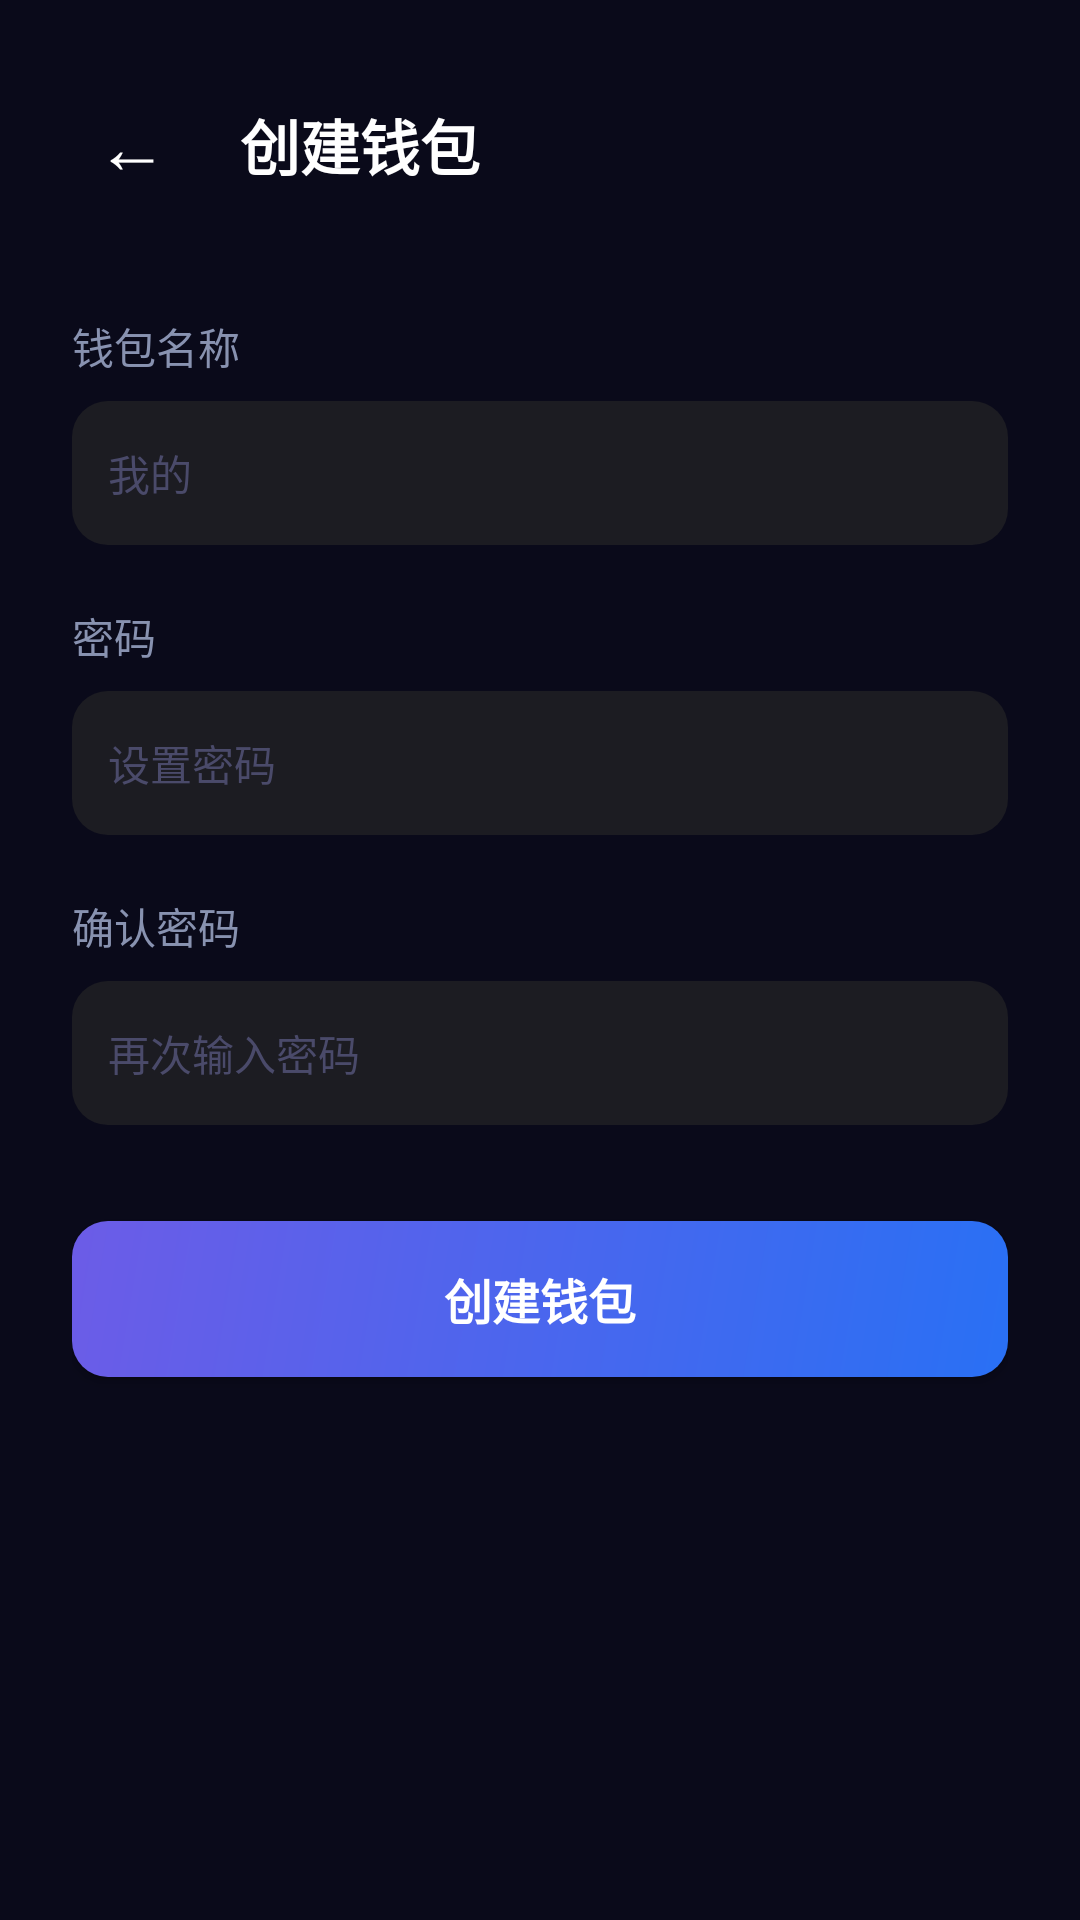

Layout XML and referenced resources for this Android screen:
<!-- AndroidManifest.xml: application theme AppTheme -->
<!-- res/layout/activity_setup.xml -->
<?xml version="1.0" encoding="utf-8"?>
<ScrollView xmlns:android="http://schemas.android.com/apk/res/android"
    android:layout_width="match_parent"
    android:layout_height="match_parent"
    android:background="#0a0a1a"
    android:fillViewport="true">

    <LinearLayout
        android:layout_width="match_parent"
        android:layout_height="wrap_content"
        android:orientation="vertical"
        android:padding="24dp">

        <LinearLayout
            android:layout_width="match_parent"
            android:layout_height="wrap_content"
            android:orientation="horizontal"
            android:gravity="center_vertical"
            android:layout_marginBottom="32dp">

            <TextView
                android:id="@+id/btnBack"
                android:layout_width="wrap_content"
                android:layout_height="wrap_content"
                android:text="←"
                android:textColor="#ffffff"
                android:textSize="24sp"
                android:padding="8dp" />

            <TextView
                android:id="@+id/tvTitle"
                android:layout_width="wrap_content"
                android:layout_height="wrap_content"
                android:text="@string/text_create_wallet_2"
                android:textColor="#ffffff"
                android:textSize="20sp"
                android:textStyle="bold"
                android:layout_marginStart="16dp" />
        </LinearLayout>

        <TextView
            android:id="@+id/labelMnemonic"
            android:layout_width="wrap_content"
            android:layout_height="wrap_content"
            android:text="@string/str_mnemonic_private_key"
            android:textColor="#8892b0"
            android:textSize="14sp"
            android:visibility="gone"
            android:layout_marginBottom="8dp" />

        <EditText
            android:id="@+id/etMnemonic"
            android:layout_width="match_parent"
            android:layout_height="wrap_content"
            android:hint="@string/str_enter_mnemonic_or_private"
            android:textColor="#ffffff"
            android:textColorHint="#4a4a6a"
            android:textSize="14sp"
            android:background="@drawable/input_background"
            android:padding="16dp"
            android:minLines="3"
            android:gravity="top"
            android:visibility="gone"
            android:layout_marginBottom="20dp" />

        <TextView
            android:layout_width="wrap_content"
            android:layout_height="wrap_content"
            android:text="@string/str_wallet_name"
            android:textColor="#8892b0"
            android:textSize="14sp"
            android:layout_marginBottom="8dp" />

        <EditText
            android:id="@+id/etWalletName"
            android:layout_width="match_parent"
            android:layout_height="48dp"
            android:hint="@string/str_punyaku_2"
            android:textColor="#ffffff"
            android:textColorHint="#4a4a6a"
            android:textSize="14sp"
            android:background="@drawable/input_background"
            android:padding="12dp"
            android:singleLine="true"
            android:layout_marginBottom="20dp" />

        <TextView
            android:layout_width="wrap_content"
            android:layout_height="wrap_content"
            android:text="@string/str_password"
            android:textColor="#8892b0"
            android:textSize="14sp"
            android:layout_marginBottom="8dp" />

        <EditText
            android:id="@+id/etPassword"
            android:layout_width="match_parent"
            android:layout_height="48dp"
            android:hint="@string/str_setsimplepassword"
            android:textColor="#ffffff"
            android:textColorHint="#4a4a6a"
            android:textSize="14sp"
            android:background="@drawable/input_background"
            android:padding="12dp"
            android:inputType="textPassword"
            android:singleLine="true"
            android:layout_marginBottom="20dp" />

        <TextView
            android:id="@+id/labelConfirm"
            android:layout_width="wrap_content"
            android:layout_height="wrap_content"
            android:text="@string/str_confirm_password"
            android:textColor="#8892b0"
            android:textSize="14sp"
            android:layout_marginBottom="8dp" />

        <EditText
            android:id="@+id/etConfirmPassword"
            android:layout_width="match_parent"
            android:layout_height="48dp"
            android:hint="@string/str_input_your_password_again"
            android:textColor="#ffffff"
            android:textColorHint="#4a4a6a"
            android:textSize="14sp"
            android:background="@drawable/input_background"
            android:padding="12dp"
            android:inputType="textPassword"
            android:singleLine="true"
            android:layout_marginBottom="32dp" />

        <Button
            android:id="@+id/btnConfirm"
            android:layout_width="match_parent"
            android:layout_height="52dp"
            android:text="@string/text_create_wallet_2"
            android:textColor="#ffffff"
            android:textSize="16sp"
            android:textStyle="bold"
            android:background="@drawable/button_primary_background" />

        <TextView
            android:id="@+id/tvMnemonicDisplay"
            android:layout_width="match_parent"
            android:layout_height="wrap_content"
            android:visibility="gone"
            android:layout_marginTop="24dp" />

    </LinearLayout>
</ScrollView>
<!-- resources referenced by this layout -->
<resources>
  <!-- drawable button_primary_background (drawable) -->
  <?xml version="1.0" encoding="utf-8"?>
  <shape xmlns:android="http://schemas.android.com/apk/res/android" android:shape="rectangle">
      <gradient android:startColor="#2970F4" android:endColor="#6C5CE7" android:angle="135" />
      <corners android:radius="12dp" />
  </shape>
  <!-- drawable input_background (drawable) -->
  <?xml version="1.0" encoding="utf-8"?>
  <shape xmlns:android="http://schemas.android.com/apk/res/android" android:shape="rectangle">
      <solid android:color="#1C1C22" />
      <corners android:radius="12dp" />
  </shape>
  <string name="str_confirm_password">确认密码</string>
  <string name="str_enter_mnemonic_or_private">输入助记词或私钥</string>
  <string name="str_input_your_password_again">再次输入密码</string>
  <string name="str_mnemonic_private_key">助记词 / 私钥</string>
  <string name="str_password">密码</string>
  <string name="str_punyaku_2">我的</string>
  <string name="str_setsimplepassword">设置密码</string>
  <string name="str_wallet_name">钱包名称</string>
  <string name="text_create_wallet_2">创建钱包</string>
  <style name="AppTheme" parent="Theme.MaterialComponents.DayNight.NoActionBar">
          <item name="colorPrimary">#667eea</item>
          <item name="colorPrimaryVariant">#764ba2</item>
          <item name="colorOnPrimary">#ffffff</item>
          <item name="android:statusBarColor">?android:attr/colorBackground</item>
          <item name="android:windowBackground">?android:attr/colorBackground</item>
          <item name="android:navigationBarColor">?android:attr/colorBackground</item>
      </style>
</resources>
